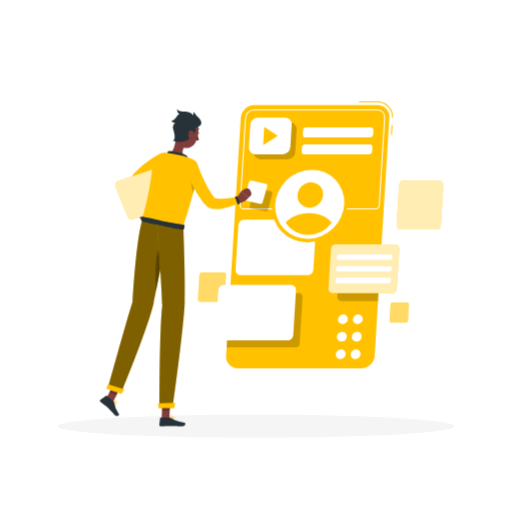
t = 0.00 s
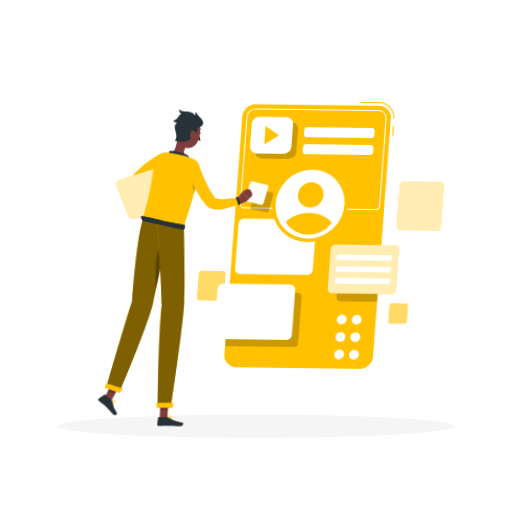
t = 0.28 s
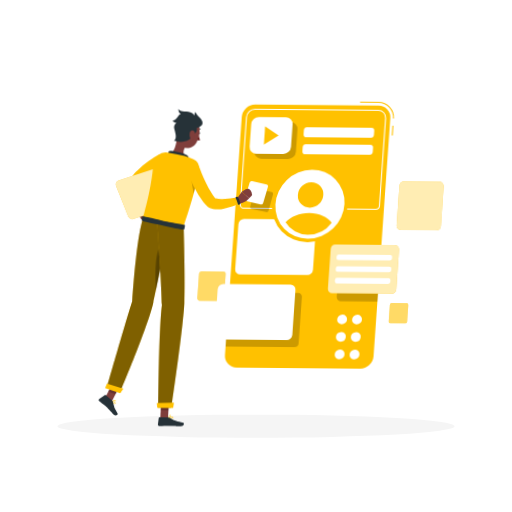
t = 0.56 s
t = 0.75 s: frame unchanged from t = 0.00 s, image omitted
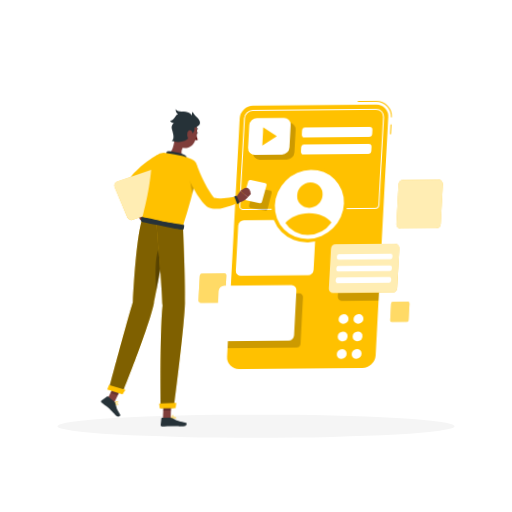
t = 0.94 s
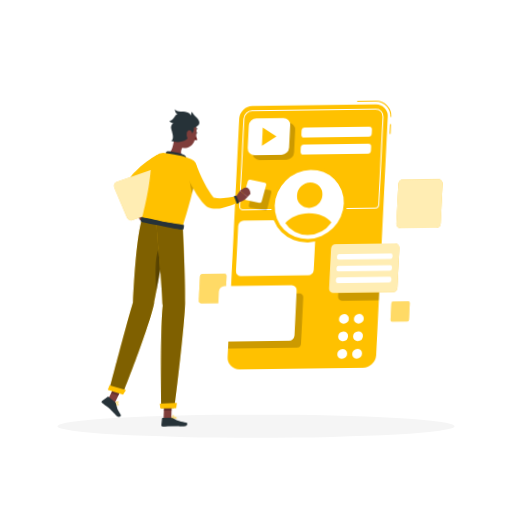
t = 1.22 s

The animated SVG that drew these frames (rendered in a browser with its animation timeline set to each time). Animation: 1 CSS @keyframes rule; one cycle of 1.50 s, repeats indefinitely.

<svg class="animated" id="freepik_stories-usability-testing" xmlns="http://www.w3.org/2000/svg" viewBox="0 0 500 500" version="1.1" xmlns:xlink="http://www.w3.org/1999/xlink" xmlns:svgjs="http://svgjs.com/svgjs"><style>svg#freepik_stories-usability-testing:not(.animated) .animable {opacity: 0;}svg#freepik_stories-usability-testing.animated #freepik--Application--inject-163 {animation: 1.5s Infinite  linear wind;animation-delay: 0s;}svg#freepik_stories-usability-testing.animated #freepik--Character--inject-163 {animation: 1.5s Infinite  linear wind;animation-delay: 0s;}            @keyframes wind {                0% {                    transform: rotate( 0deg );                }                25% {                    transform: rotate( 1deg );                }                75% {                    transform: rotate( -1deg );                }            }        </style><g id="freepik--Shadow--inject-163" class="animable" style="transform-origin: 250px 416.24px;"><ellipse id="freepik--path--inject-163" cx="250" cy="416.24" rx="193.89" ry="11.32" style="fill: rgb(245, 245, 245); transform-origin: 250px 416.24px;" class="animable"></ellipse></g><g id="freepik--Application--inject-163" class="animable" style="transform-origin: 313.073px 229.385px;"><path d="M383.77,115.13l-1-.06a14.06,14.06,0,0,0-14.12-15H350.54V99h18.09a15.07,15.07,0,0,1,15.14,16.13Z" style="fill: rgb(255, 193, 0); transform-origin: 367.174px 107.065px;" id="elpk8d8z9t73" class="animable"></path><g id="el0yuvwpe46di"><rect x="377.77" y="126.46" width="9.52" height="1.03" style="fill: rgb(255, 193, 0); transform-origin: 382.53px 126.975px; transform: rotate(-86.53deg);" class="animable"></rect></g><path d="M352.76,359.77H232.31a11.47,11.47,0,0,1-11.56-12.32L235.1,114.91a13.34,13.34,0,0,1,13.08-12.32H368.63a11.48,11.48,0,0,1,11.55,12.32L365.83,347.45A13.31,13.31,0,0,1,352.76,359.77Z" style="fill: rgb(255, 193, 0); transform-origin: 300.465px 231.18px;" id="eloo6bw6lwyvr" class="animable"></path><g id="elixewog3w"><path d="M280.77,155.56H254.49a6.58,6.58,0,0,1-6.63-7.07l1.35-21.86a7.64,7.64,0,0,1,7.5-7.07H283a6.59,6.59,0,0,1,6.63,7.07l-1.35,21.86A7.65,7.65,0,0,1,280.77,155.56Z" style="opacity: 0.2; transform-origin: 268.745px 137.56px;" class="animable"></path></g><g id="elxvdw6i920q"><path d="M288.4,339.29a4.25,4.25,0,0,0,4.19-4l2.79-45.07a3.68,3.68,0,0,0-3.71-3.95H224.52l-3.26,53Z" style="opacity: 0.2; transform-origin: 258.325px 312.78px;" class="animable"></path></g><path d="M218.15,266H197.61a3,3,0,0,0-2.91,2.74l-1.43,23.18a2.55,2.55,0,0,0,2.57,2.74h20.54a2.94,2.94,0,0,0,2.91-2.74l1.43-23.18A2.54,2.54,0,0,0,218.15,266Z" style="fill: rgb(255, 193, 0); transform-origin: 206.995px 280.33px;" id="elv4eaneaou9" class="animable"></path><g id="elv5ifj7bsbnd"><path d="M218.15,266H197.61a3,3,0,0,0-2.91,2.74l-1.43,23.18a2.55,2.55,0,0,0,2.57,2.74h20.54a2.94,2.94,0,0,0,2.91-2.74l1.43-23.18A2.54,2.54,0,0,0,218.15,266Z" style="fill: rgb(255, 255, 255); opacity: 0.4; transform-origin: 206.995px 280.33px;" class="animable"></path></g><path d="M368.37,107.73a6.59,6.59,0,0,1,6.68,7.12l-5.28,85.58a3.21,3.21,0,0,1-3.15,3h-129a2.64,2.64,0,0,1-2.67-2.85L240.23,115a7.83,7.83,0,0,1,7.7-7.24H368.37m0-1H247.93a8.86,8.86,0,0,0-8.72,8.21l-5.28,85.58a3.65,3.65,0,0,0,3.69,3.93h129a4.25,4.25,0,0,0,4.18-3.93l5.28-85.58a7.63,7.63,0,0,0-7.71-8.21Z" style="fill: rgb(255, 255, 255); transform-origin: 305.011px 155.62px;" id="elvuwdfjwm2bd" class="animable"></path><path d="M303.84,214.48H238.25a5.6,5.6,0,0,0-5.51,5.19L230,263.54a4.81,4.81,0,0,0,4.86,5.18h65.59a5.59,5.59,0,0,0,5.51-5.18l2.71-43.87A4.83,4.83,0,0,0,303.84,214.48Z" style="fill: rgb(255, 255, 255); transform-origin: 269.335px 241.6px;" id="elt4qprht9zg" class="animable"></path><path d="M284.18,278.12h-65.6a5.58,5.58,0,0,0-5.5,5.18l-2.71,43.87a4.82,4.82,0,0,0,4.86,5.19h65.6a5.59,5.59,0,0,0,5.5-5.19L289,283.3A4.81,4.81,0,0,0,284.18,278.12Z" style="fill: rgb(255, 255, 255); transform-origin: 249.685px 305.24px;" id="elp4gnehzzt8f" class="animable"></path><g id="elof1v3if39mm"><path d="M336.5,247a4.85,4.85,0,0,0-4.78,4.5l-2.35,38.06a4.18,4.18,0,0,0,4.22,4.49h35.54L372,247Z" style="opacity: 0.2; transform-origin: 350.679px 270.525px;" class="animable"></path></g><path d="M385.54,238.66H327.91a4.91,4.91,0,0,0-4.83,4.56l-2.38,38.54a4.23,4.23,0,0,0,4.27,4.56H382.6a4.92,4.92,0,0,0,4.84-4.56l2.38-38.54A4.24,4.24,0,0,0,385.54,238.66Z" style="fill: rgb(255, 193, 0); transform-origin: 355.26px 262.49px;" id="elhw5fukhr7r" class="animable"></path><g id="el0o3jsju7o1m"><path d="M385.54,238.66H327.91a4.91,4.91,0,0,0-4.83,4.56l-2.38,38.54a4.23,4.23,0,0,0,4.27,4.56H382.6a4.92,4.92,0,0,0,4.84-4.56l2.38-38.54A4.24,4.24,0,0,0,385.54,238.66Z" style="fill: rgb(255, 255, 255); opacity: 0.7; transform-origin: 355.26px 262.49px;" class="animable"></path></g><path d="M428.6,176.39H394.45a4.92,4.92,0,0,0-4.84,4.55l-2.38,38.55a4.24,4.24,0,0,0,4.28,4.55h34.15a4.91,4.91,0,0,0,4.83-4.55l2.38-38.55A4.23,4.23,0,0,0,428.6,176.39Z" style="fill: rgb(255, 193, 0); transform-origin: 410.05px 200.215px;" id="elel0w9pc67rc" class="animable"></path><g id="eljdk74oe355"><path d="M428.6,176.39H394.45a4.92,4.92,0,0,0-4.84,4.55l-2.38,38.55a4.24,4.24,0,0,0,4.28,4.55h34.15a4.91,4.91,0,0,0,4.83-4.55l2.38-38.55A4.23,4.23,0,0,0,428.6,176.39Z" style="fill: rgb(255, 255, 255); opacity: 0.7; transform-origin: 410.05px 200.215px;" class="animable"></path></g><path d="M397.54,295.32H383.33a2.05,2.05,0,0,0-2,1.9l-1,16a1.76,1.76,0,0,0,1.78,1.89h14.21a2,2,0,0,0,2-1.89l1-16A1.76,1.76,0,0,0,397.54,295.32Z" style="fill: rgb(255, 193, 0); transform-origin: 389.825px 305.215px;" id="elu49wk5f4vu8" class="animable"></path><g id="eltabyuyfuet"><path d="M397.54,295.32H383.33a2.05,2.05,0,0,0-2,1.9l-1,16a1.76,1.76,0,0,0,1.78,1.89h14.21a2,2,0,0,0,2-1.89l1-16A1.76,1.76,0,0,0,397.54,295.32Z" style="fill: rgb(255, 255, 255); opacity: 0.4; transform-origin: 389.825px 305.215px;" class="animable"></path></g><g id="elg4ppqkamfx"><ellipse cx="302.42" cy="199.52" rx="38.23" ry="35.94" style="fill: rgb(255, 193, 0); transform-origin: 302.42px 199.52px; transform: rotate(-44.12deg);" class="animable"></ellipse></g><g id="elqvd1fznvo8r"><ellipse cx="302.42" cy="199.52" rx="34.76" ry="32.68" style="fill: rgb(255, 255, 255); transform-origin: 302.42px 199.52px; transform: rotate(-44.12deg);" class="animable"></ellipse></g><g id="eltary7x62sv"><ellipse cx="302.98" cy="190.47" rx="12.8" ry="12.04" style="fill: rgb(255, 193, 0); transform-origin: 302.98px 190.47px; transform: rotate(-44.12deg);" class="animable"></ellipse></g><path d="M301.9,208c-9.68,0-18.35,3.77-23.11,9.35a25.19,25.19,0,0,0,21.79,12,29.05,29.05,0,0,0,23.27-12C319.79,211.75,311.57,208,301.9,208Z" style="fill: rgb(255, 193, 0); transform-origin: 301.32px 218.676px;" id="elymzpoljqqe9" class="animable"></path><path d="M276,150.75H249.67a6.59,6.59,0,0,1-6.63-7.07l1.35-21.86a7.65,7.65,0,0,1,7.51-7.07h26.27a6.58,6.58,0,0,1,6.63,7.07l-1.34,21.86A7.65,7.65,0,0,1,276,150.75Z" style="fill: rgb(255, 255, 255); transform-origin: 263.92px 132.75px;" id="el8nf517s5kdq" class="animable"></path><polygon points="271.24 132.75 258 123.91 256.91 141.59 271.24 132.75" style="fill: rgb(255, 193, 0); transform-origin: 264.075px 132.75px;" id="elnhj47ze5z8" class="animable"></polygon><path d="M361.16,134.22H298.44a2.79,2.79,0,0,1-2.81-3l.23-3.82a3.25,3.25,0,0,1,3.19-3h62.72a2.8,2.8,0,0,1,2.82,3l-.24,3.82A3.25,3.25,0,0,1,361.16,134.22Z" style="fill: rgb(255, 255, 255); transform-origin: 330.11px 129.31px;" id="elgjdxvq43si8" class="animable"></path><path d="M360.14,150.73H297.42a2.8,2.8,0,0,1-2.81-3l.23-3.82a3.26,3.26,0,0,1,3.19-3h62.72a2.8,2.8,0,0,1,2.82,3l-.24,3.82A3.24,3.24,0,0,1,360.14,150.73Z" style="fill: rgb(255, 255, 255); transform-origin: 329.09px 145.82px;" id="eltee6oqw2snn" class="animable"></path><path d="M380.92,253.75H330.67a1.84,1.84,0,0,1-1.86-2l.09-1.43a2.14,2.14,0,0,1,2.11-2h50.25a1.84,1.84,0,0,1,1.86,2l-.09,1.43A2.14,2.14,0,0,1,380.92,253.75Z" style="fill: rgb(255, 255, 255); transform-origin: 355.965px 251.035px;" id="el5e1k52kluvh" class="animable"></path><path d="M380.22,265.19H330a1.85,1.85,0,0,1-1.87-2l.09-1.42a2.14,2.14,0,0,1,2.11-2h50.25a1.84,1.84,0,0,1,1.86,2l-.08,1.42A2.15,2.15,0,0,1,380.22,265.19Z" style="fill: rgb(255, 255, 255); transform-origin: 355.285px 262.48px;" id="el550kt42nnoq" class="animable"></path><path d="M379.51,276.63H329.26a1.84,1.84,0,0,1-1.86-2l.09-1.43a2.13,2.13,0,0,1,2.1-2h50.25a1.85,1.85,0,0,1,1.87,2l-.09,1.43A2.14,2.14,0,0,1,379.51,276.63Z" style="fill: rgb(255, 255, 255); transform-origin: 354.555px 273.915px;" id="elbqotir4u27m" class="animable"></path><g id="el5xx35xmtubo"><ellipse cx="347.25" cy="345.9" rx="4.97" ry="4.67" style="fill: rgb(255, 255, 255); transform-origin: 347.25px 345.9px; transform: rotate(-44.12deg);" class="animable"></ellipse></g><path d="M353.13,328.82a5.21,5.21,0,0,1-5.12,4.82,4.48,4.48,0,0,1-4.52-4.82A5.19,5.19,0,0,1,348.6,324,4.48,4.48,0,0,1,353.13,328.82Z" style="fill: rgb(255, 255, 255); transform-origin: 348.31px 328.82px;" id="el0oaztqwvzwt" class="animable"></path><path d="M354.18,311.75a5.2,5.2,0,0,1-5.12,4.82,4.48,4.48,0,0,1-4.52-4.82,5.2,5.2,0,0,1,5.12-4.82A4.48,4.48,0,0,1,354.18,311.75Z" style="fill: rgb(255, 255, 255); transform-origin: 349.36px 311.75px;" id="eldr2bb7n696k" class="animable"></path><g id="elxuwetgeh9c"><ellipse cx="332.7" cy="345.9" rx="4.97" ry="4.67" style="fill: rgb(255, 255, 255); transform-origin: 332.7px 345.9px; transform: rotate(-44.12deg);" class="animable"></ellipse></g><path d="M338.58,328.82a5.21,5.21,0,0,1-5.12,4.82,4.48,4.48,0,0,1-4.52-4.82,5.19,5.19,0,0,1,5.11-4.82A4.48,4.48,0,0,1,338.58,328.82Z" style="fill: rgb(255, 255, 255); transform-origin: 333.76px 328.82px;" id="elc9iapx64tkk" class="animable"></path><path d="M339.63,311.75a5.2,5.2,0,0,1-5.12,4.82,4.48,4.48,0,0,1-4.52-4.82,5.2,5.2,0,0,1,5.12-4.82A4.48,4.48,0,0,1,339.63,311.75Z" style="fill: rgb(255, 255, 255); transform-origin: 334.81px 311.75px;" id="elidnmzoua8zk" class="animable"></path></g><g id="freepik--Character--inject-163" class="animable" style="transform-origin: 181.82px 261.455px;"><path d="M137.19,201.85l5.65,4.4-7.46,3.92s-3.49-3.75-1.72-6.94Z" style="fill: rgb(127, 62, 59); transform-origin: 138px 206.01px;" id="ele6tv167l8ms" class="animable"></path><path d="M143.09,213.88l-3.43,1a2.26,2.26,0,0,1-2.72-1.24l-1.56-3.51,7.46-3.92,1.72,4.69A2.25,2.25,0,0,1,143.09,213.88Z" style="fill: rgb(127, 62, 59); transform-origin: 140.047px 210.594px;" id="el0xd1xxp3twd" class="animable"></path><path d="M160.91,161.55l-3,1.87c-1,.65-2.05,1.31-3.07,2-2,1.35-4,2.71-6,4.13a90.18,90.18,0,0,0-10.9,9l-.6.6-.15.15h0a.18.18,0,0,0,0-.06c0-.05-.11.08-.21.31a7.74,7.74,0,0,0-.51,2.3,34.91,34.91,0,0,0,.17,6.63c.46,4.7,1.44,9.66,2.4,14.47l-5.7,2.16a72.46,72.46,0,0,1-5.91-14.9,38.69,38.69,0,0,1-1.39-8.55,18.65,18.65,0,0,1,.52-5.25,11.89,11.89,0,0,1,1.34-3.17,8.2,8.2,0,0,1,.57-.83l.28-.37.17-.2.68-.82c.9-1.11,1.85-2.11,2.79-3.14s1.94-2,2.94-2.87c2-1.89,4.06-3.59,6.16-5.26s4.27-3.21,6.49-4.69c1.1-.74,2.22-1.45,3.35-2.16s2.24-1.36,3.53-2.07Z" style="fill: rgb(255, 193, 0); transform-origin: 143.466px 177.97px;" id="el1hb1egrrcz7" class="animable"></path><path d="M138.57,201.76a44.58,44.58,0,0,1-6.07,2.09.75.75,0,0,0-.51.8c.13,1,.33,1.68.87,1.74s6.52-2,6.94-2.76c.24-.43,0-1.07-.27-1.56A.73.73,0,0,0,138.57,201.76Z" style="fill: rgb(38, 50, 56); transform-origin: 135.942px 204.039px;" id="el7i7k7v4woc5" class="animable"></path><path d="M166.82,197.46l-12-29.48a4.58,4.58,0,0,0-5.63-2.58l-34.11,11.45a4,4,0,0,0-2.43,5.29l12,29.48a4.58,4.58,0,0,0,5.63,2.58l34.11-11.45A4,4,0,0,0,166.82,197.46Z" style="fill: rgb(255, 193, 0); transform-origin: 139.735px 189.8px;" id="eljmuvkp59jfd" class="animable"></path><g id="el52y2qlyhkvr"><path d="M166.82,197.46l-12-29.48a4.58,4.58,0,0,0-5.63-2.58l-34.11,11.45a4,4,0,0,0-2.43,5.29l12,29.48a4.58,4.58,0,0,0,5.63,2.58l34.11-11.45A4,4,0,0,0,166.82,197.46Z" style="fill: rgb(255, 255, 255); opacity: 0.7; transform-origin: 139.735px 189.8px;" class="animable"></path></g><path d="M192.68,129.79c-.14.59,0,1.15.44,1.24s.81-.3,1-.89-.05-1.15-.44-1.25S192.83,129.2,192.68,129.79Z" style="fill: rgb(38, 50, 56); transform-origin: 193.407px 129.959px;" id="elvihz6x0mb4" class="animable"></path><path d="M192.68,130.92a21.82,21.82,0,0,0,1.57,5.75,3.48,3.48,0,0,1-2.95-.17Z" style="fill: rgb(99, 15, 15); transform-origin: 192.775px 133.92px;" id="elry8z9kc90a" class="animable"></path><path d="M191.4,126a.3.3,0,0,0,.21,0,2.83,2.83,0,0,1,2.58.15.35.35,0,0,0,.5-.09.35.35,0,0,0-.09-.49,3.56,3.56,0,0,0-3.25-.24.36.36,0,0,0-.2.47A.33.33,0,0,0,191.4,126Z" style="fill: rgb(38, 50, 56); transform-origin: 192.938px 125.632px;" id="eli4euza3c1x8" class="animable"></path><path d="M171.94,131.9c-.27,5.61-1.65,15.68-6.27,18.33,0,0,.12,5.8,10.07,8.25,10.94,2.71,6.57-4.14,6.57-4.14-5.62-2.9-4.37-7.29-2.3-11.2Z" style="fill: rgb(127, 62, 59); transform-origin: 174.421px 145.507px;" id="elc5k5emllrup" class="animable"></path><path d="M163.77,151.74c-.36-1.91-.74-4.09,1.2-4.27,2.13-.19,13.06,1.77,16.46,4a3.94,3.94,0,0,1,1.48,5.42Z" style="fill: rgb(38, 50, 56); transform-origin: 173.462px 152.174px;" id="el8v205larlwr" class="animable"></path><path d="M111.88,394.46a2.42,2.42,0,0,0,1.7.79c.2,0,.45-.19.54-.65a.84.84,0,0,0-.15-.68c-.68-.91-3.19-1.17-3.29-1.18a.19.19,0,0,0-.18.09.18.18,0,0,0,0,.19A10,10,0,0,0,111.88,394.46Zm1.65-.49a1.1,1.1,0,0,1,.15.16.49.49,0,0,1,.09.4c-.06.33-.21.36-.27.37-.52.12-1.69-.87-2.43-1.75A6.07,6.07,0,0,1,113.53,394Z" style="fill: rgb(255, 193, 0); transform-origin: 112.306px 393.995px;" id="elpz3y1g40jsg" class="animable"></path><path d="M110.54,393.05s0,0,.08,0c.87.18,3.09-.1,3.51-.84a.59.59,0,0,0-.13-.73,1,1,0,0,0-.73-.32c-1.13,0-2.67,1.53-2.74,1.59a.2.2,0,0,0,0,.18A.22.22,0,0,0,110.54,393.05Zm3.14-1.34.06.05c.16.18.11.27.08.31-.25.44-1.79.77-2.76.72a4.31,4.31,0,0,1,2.21-1.23A.64.64,0,0,1,113.68,391.71Z" style="fill: rgb(255, 193, 0); transform-origin: 112.356px 392.131px;" id="eldadvftrrxai" class="animable"></path><path d="M168.37,408.93c1,0,1.88-.14,2.15-.57a.67.67,0,0,0-.09-.78,1,1,0,0,0-.61-.42c-1.29-.34-3.77,1.16-3.88,1.22a.17.17,0,0,0-.07.19.21.21,0,0,0,.16.14A13.06,13.06,0,0,0,168.37,408.93Zm1-1.47a1.87,1.87,0,0,1,.35,0,.63.63,0,0,1,.37.25c.15.23.12.33.08.4-.3.49-2.21.5-3.63.3A7.34,7.34,0,0,1,169.41,407.46Z" style="fill: rgb(255, 193, 0); transform-origin: 168.234px 408.02px;" id="elbxkwo3p57j4" class="animable"></path><path d="M166.07,408.72l.07,0c.86-.41,2.5-2,2.27-2.89,0-.2-.22-.45-.71-.5a1.2,1.2,0,0,0-1,.31c-.88.78-.87,2.82-.87,2.9a.18.18,0,0,0,.09.16A.15.15,0,0,0,166.07,408.72Zm1.52-3.06h.11c.32,0,.36.15.37.2.13.51-1,1.79-1.83,2.35a3.81,3.81,0,0,1,.75-2.33A.9.9,0,0,1,167.59,405.66Z" style="fill: rgb(255, 193, 0); transform-origin: 167.131px 407.024px;" id="el8ja3ehykko" class="animable"></path><polygon points="157.85 408.54 165.39 408.54 166.15 391.07 158.6 391.07 157.85 408.54" style="fill: rgb(127, 62, 59); transform-origin: 162px 399.805px;" id="el1jboqvkl6ho" class="animable"></polygon><polygon points="102.93 390.85 110.23 392.76 118.31 376.82 111.01 374.91 102.93 390.85" style="fill: rgb(127, 62, 59); transform-origin: 110.62px 383.835px;" id="el44jqrrbs16o" class="animable"></polygon><path d="M110.79,391.89l-6.45-5.48a.68.68,0,0,0-.83,0L98,390.53a1.11,1.11,0,0,0,0,1.74c2.29,1.87,3.5,2.67,6.34,5.08,1.75,1.48,5.48,5.73,7.73,7.95s4.75.27,4-.84A28,28,0,0,1,111.43,393,1.81,1.81,0,0,0,110.79,391.89Z" style="fill: rgb(38, 50, 56); transform-origin: 106.893px 396.292px;" id="el1nl8iydsnvc" class="animable"></path><path d="M165.16,407.66h-8.24a.59.59,0,0,0-.59.52l-.79,6.7a1.22,1.22,0,0,0,1.22,1.34c3-.05,7.24-.22,11-.22,4.37,0,5.11.24,10.23.24,3.09,0,3.63-3.13,2.3-3.42-6-1.29-7.8-1.42-13.23-4.57A3.81,3.81,0,0,0,165.16,407.66Z" style="fill: rgb(38, 50, 56); transform-origin: 168.253px 411.95px;" id="el42mtchiaf7x" class="animable"></path><path d="M193.33,164.1c-.58,7.61-3.44,23.78-14.33,56.62l-39.64-7.46c.75-5.3,7.88-27.64,9.5-52.82a12.14,12.14,0,0,1,13.7-11.26l.2,0a147.18,147.18,0,0,1,16.85,3.18,71.06,71.06,0,0,1,8.57,3.21A8.58,8.58,0,0,1,193.33,164.1Z" style="fill: rgb(255, 193, 0); transform-origin: 166.357px 184.898px;" id="eltx6p3u1cb7b" class="animable"></path><g id="elu7bkzra1pdm"><path d="M185.8,168.71c-.26,4.28,1.34,13.37,2.74,20.28,1.28-5,2.24-9.14,3-12.68Z" style="opacity: 0.2; transform-origin: 188.656px 178.85px;" class="animable"></path></g><path d="M193.19,161.78c.95,2.36,2,4.93,3,7.37s2.15,4.91,3.31,7.31a98,98,0,0,0,7.53,13.59c.71,1,1.42,2,2.16,2.84l.14.16-.05,0-.07,0s0,0,0,.07a2.41,2.41,0,0,0,.72.36,11.63,11.63,0,0,0,2.9.52,35.73,35.73,0,0,0,3.62.07,127.83,127.83,0,0,0,15.77-1.87l2,5.78a68.21,68.21,0,0,1-8.05,3.32,60.18,60.18,0,0,1-8.59,2.32,37.93,37.93,0,0,1-4.7.59,22.35,22.35,0,0,1-5.36-.3,12.53,12.53,0,0,1-3.2-1,10.83,10.83,0,0,1-1.74-1,9.52,9.52,0,0,1-.87-.7l-.42-.4-.22-.22a45,45,0,0,1-3.17-3.56,91.17,91.17,0,0,1-9.41-15.05c-1.3-2.58-2.55-5.17-3.68-7.81s-2.22-5.23-3.22-8.07Z" style="fill: rgb(255, 193, 0); transform-origin: 207.905px 183.018px;" id="el4un03lrgfjr" class="animable"></path><g id="elhvvma8eck3f"><path d="M264.62,186.77l-14.23-2.84a2.09,2.09,0,0,0-2.4,1.5l-4.2,15.89a1.8,1.8,0,0,0,1.4,2.26l14.23,2.84a2.1,2.1,0,0,0,2.4-1.5L266,189A1.8,1.8,0,0,0,264.62,186.77Z" style="opacity: 0.2; transform-origin: 254.892px 195.174px;" class="animable"></path></g><path d="M259.67,179.47l-14.17-3.15a2.1,2.1,0,0,0-2.43,1.45l-4.55,15.79a1.81,1.81,0,0,0,1.36,2.29L254,199a2.09,2.09,0,0,0,2.43-1.45L261,181.76A1.8,1.8,0,0,0,259.67,179.47Z" style="fill: rgb(255, 255, 255); transform-origin: 249.762px 187.661px;" id="elfj55yesfbkn" class="animable"></path><path d="M231,193.26l4.48-6.57,7.11,6.5s-3.7,5-9.18,4.73Z" style="fill: rgb(127, 62, 59); transform-origin: 236.795px 192.31px;" id="el9rohq62afo4" class="animable"></path><path d="M229.54,193a45.94,45.94,0,0,1,2.24,6,.73.73,0,0,0,.81.49c1-.16,1.67-.37,1.72-.91s-2.16-6.47-2.93-6.87a1.78,1.78,0,0,0-1.55.31A.71.71,0,0,0,229.54,193Z" style="fill: rgb(38, 50, 56); transform-origin: 231.879px 195.574px;" id="eliajzylytfz" class="animable"></path><path d="M244.18,185.68l.88,1.71a3.5,3.5,0,0,1-.72,4.16l-1.76,1.64-7.11-6.5,3.74-2.36A3.49,3.49,0,0,1,244.18,185.68Z" style="fill: rgb(127, 62, 59); transform-origin: 240.46px 188.489px;" id="elevo451uhyis" class="animable"></path><g id="elqykjkrce2p"><polygon points="166.14 391.08 165.72 400.9 158.18 400.9 158.6 391.08 166.14 391.08" style="opacity: 0.2; transform-origin: 162.16px 395.99px;" class="animable"></polygon></g><g id="elua553dcotvl"><polygon points="111.01 374.92 118.31 376.82 113.83 385.65 106.84 383.13 111.01 374.92" style="opacity: 0.2; transform-origin: 112.575px 380.285px;" class="animable"></polygon></g><path d="M173.29,123.68c-1.34,7.36-2.5,11.6.24,16.23,4.13,7,13.9,5.85,17.42-1,3.16-6.13,4.83-17.14-1.55-21.78A10.22,10.22,0,0,0,173.29,123.68Z" style="fill: rgb(127, 62, 59); transform-origin: 182.807px 129.897px;" id="elyc6eh8gttvg" class="animable"></path><path d="M185.91,130.89c3.75,1.45,6-3.94,5-5.88,1.24-.75,6.19-1.9,5.62-5.7s-4.32-4.9-7.06-9.91c-.93.49-.68,3.54-.68,3.54s-2.25-4-8.08-3.93-8-2.34-8-2.34.44,3.8,2.6,4.73c-3.27.92-3.27,6-7.91,6.62,1.06,2,3.65,2,3.65,2s-2.68,2.32-2.15,5.22,3.63,9.89-.08,12.32C176.85,140.43,187.5,137.19,185.91,130.89Z" style="fill: rgb(38, 50, 56); transform-origin: 181.988px 122.642px;" id="el09kclx453yjs" class="animable"></path><path d="M184.16,129.69a8.51,8.51,0,0,0,.56,5.41c1,2.21,3,1.64,3.94-.39.83-1.82,1.29-5.16-.33-6.71S184.69,127.51,184.16,129.69Z" style="fill: rgb(127, 62, 59); transform-origin: 186.683px 131.89px;" id="elr1orpjaw1u9" class="animable"></path><path d="M164.94,218.07S154.69,274.35,150,295.94c-5.14,23.64-31.32,86.9-31.32,86.9l-13.14-4.24s16.44-60.24,23.85-84c1.55-25.34,4.7-65.44,10-81.35Z" style="fill: rgb(255, 193, 0); transform-origin: 135.24px 298.045px;" id="ela6call05uim" class="animable"></path><g id="el0javiuoyomkv"><path d="M164.94,218.07S154.69,274.35,150,295.94c-5.14,23.64-31.32,86.9-31.32,86.9l-13.14-4.24s16.44-60.24,23.85-84c1.55-25.34,4.7-65.44,10-81.35Z" style="opacity: 0.5; transform-origin: 135.24px 298.045px;" class="animable"></path></g><path d="M121.46,380.06c.05,0-3,4.59-3,4.59l-14.76-4.86,1.75-4.41Z" style="fill: rgb(255, 193, 0); transform-origin: 112.58px 380.015px;" id="el6apgv5khyxw" class="animable"></path><g id="ell6e75pe9su"><path d="M160.29,237.75c-9.6,1.54-8.9,30-7.78,45.94,2.8-13.9,6.25-32.21,8.79-45.94A6.43,6.43,0,0,0,160.29,237.75Z" style="opacity: 0.3; transform-origin: 156.591px 260.71px;" class="animable"></path></g><path d="M179,220.72s2.13,52.38,1.31,75.37c-.85,23.93-11.74,102.25-11.74,102.25H155.79s-.27-75.29,2.67-100.29c-.62-25.61-5.52-82.24-5.52-82.24Z" style="fill: rgb(255, 193, 0); transform-origin: 166.719px 307.075px;" id="el23g710t0dni" class="animable"></path><g id="el9vw7smommo"><path d="M179,220.72s2.13,52.38,1.31,75.37c-.85,23.93-11.74,102.25-11.74,102.25H155.79s-.27-75.29,2.67-100.29c-.62-25.61-5.52-82.24-5.52-82.24Z" style="opacity: 0.5; transform-origin: 166.719px 307.075px;" class="animable"></path></g><path d="M171,393.25c.06,0-.72,5.3-.72,5.3H154.77l-.42-4.73Z" style="fill: rgb(255, 193, 0); transform-origin: 162.677px 395.9px;" id="elp9z9qm8d52r" class="animable"></path><path d="M139.36,211.81c-1.31-.06-1.4,3.08-1,4s6.16,1.48,21.44,4.91,19.06,3.61,19.54,3.4,1.45-4.45.51-4.58-16.64-2.65-23.29-4.19S141.22,211.9,139.36,211.81Z" style="fill: rgb(38, 50, 56); transform-origin: 159.198px 217.994px;" id="el3lah68cy08j" class="animable"></path></g><defs>     <filter id="active" height="200%">         <feMorphology in="SourceAlpha" result="DILATED" operator="dilate" radius="2"></feMorphology>                <feFlood flood-color="#32DFEC" flood-opacity="1" result="PINK"></feFlood>        <feComposite in="PINK" in2="DILATED" operator="in" result="OUTLINE"></feComposite>        <feMerge>            <feMergeNode in="OUTLINE"></feMergeNode>            <feMergeNode in="SourceGraphic"></feMergeNode>        </feMerge>    </filter>    <filter id="hover" height="200%">        <feMorphology in="SourceAlpha" result="DILATED" operator="dilate" radius="2"></feMorphology>                <feFlood flood-color="#ff0000" flood-opacity="0.5" result="PINK"></feFlood>        <feComposite in="PINK" in2="DILATED" operator="in" result="OUTLINE"></feComposite>        <feMerge>            <feMergeNode in="OUTLINE"></feMergeNode>            <feMergeNode in="SourceGraphic"></feMergeNode>        </feMerge>            <feColorMatrix type="matrix" values="0   0   0   0   0                0   1   0   0   0                0   0   0   0   0                0   0   0   1   0 "></feColorMatrix>    </filter></defs></svg>